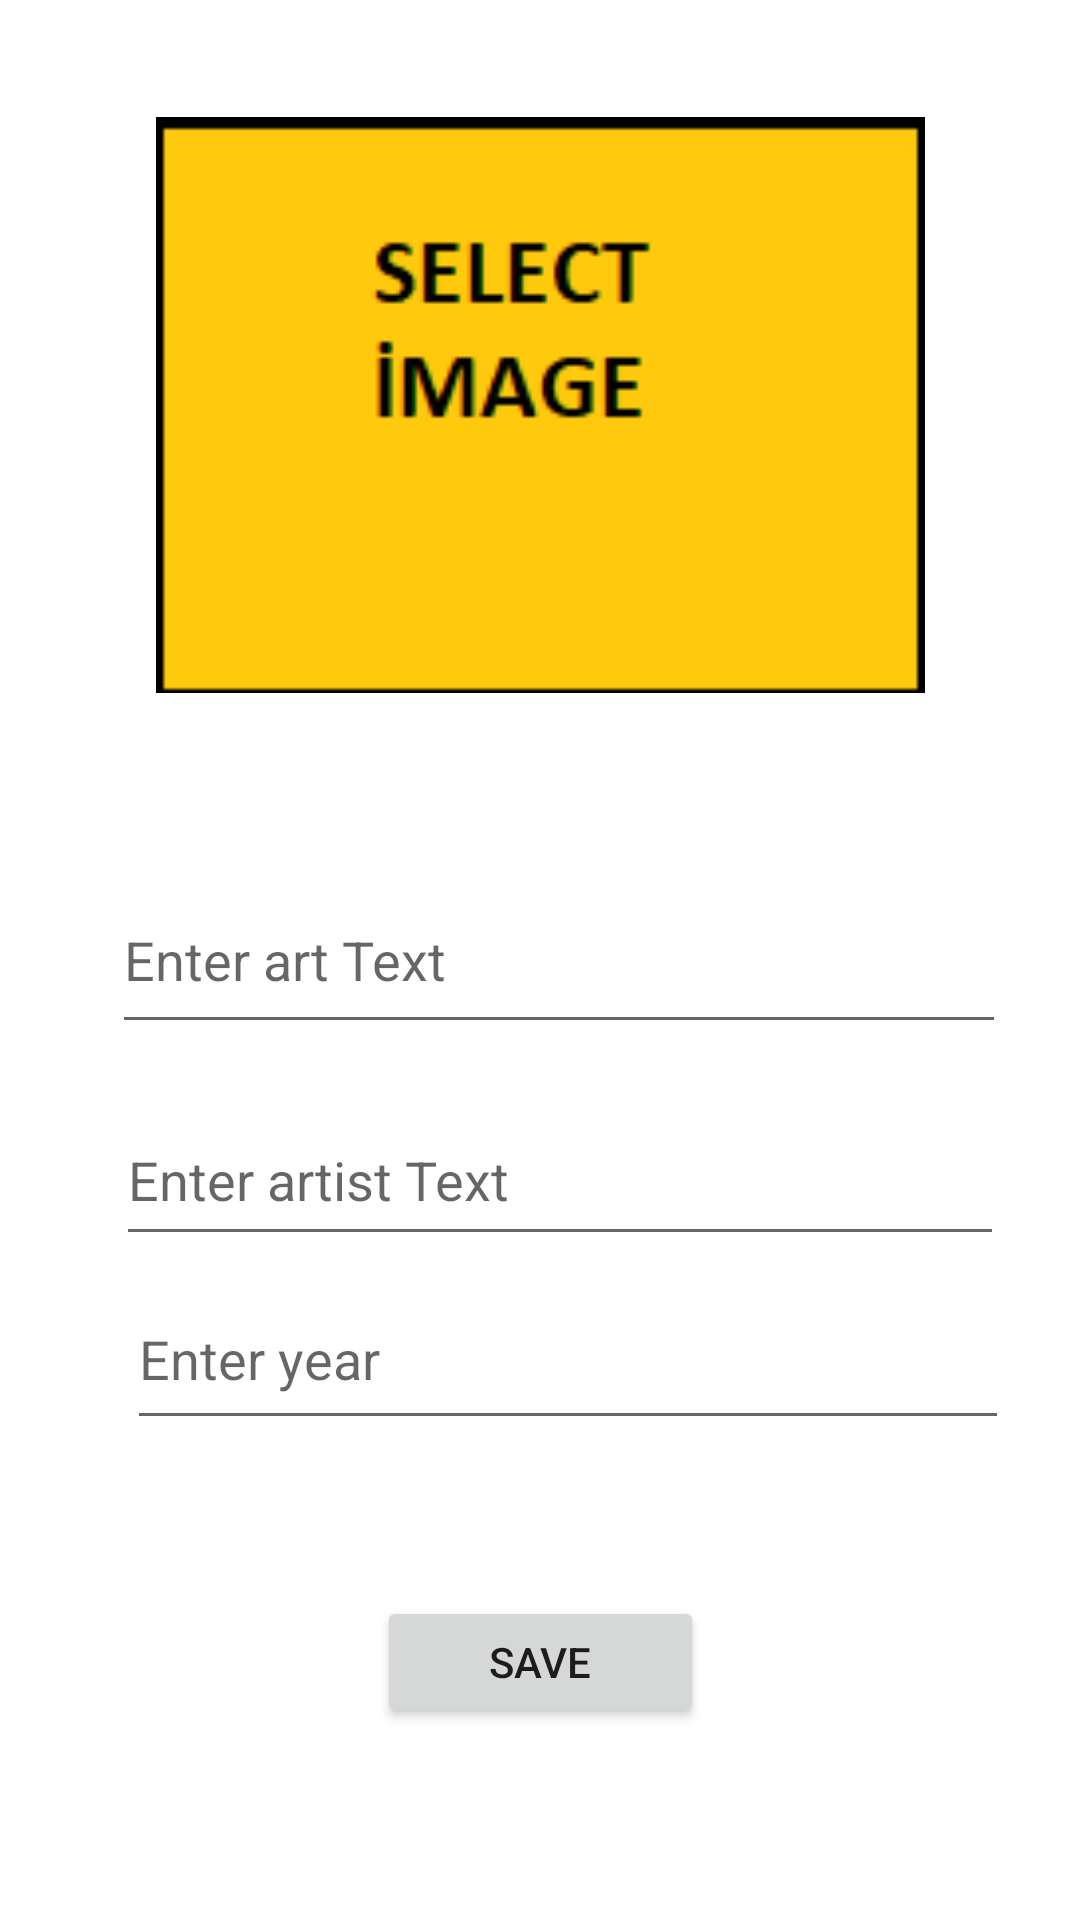

The Android layout XML behind this screen, and the referenced resources:
<!-- AndroidManifest.xml: application theme Theme.AlbumKitabim -->
<!-- res/layout/activity_art.xml -->
<?xml version="1.0" encoding="utf-8"?>
<androidx.constraintlayout.widget.ConstraintLayout xmlns:android="http://schemas.android.com/apk/res/android"
    xmlns:app="http://schemas.android.com/apk/res-auto"
    xmlns:tools="http://schemas.android.com/tools"
    android:layout_width="match_parent"
    android:layout_height="match_parent"
    tools:context=".ArtActivity">

    <ImageView
        android:id="@+id/imageView"
        android:layout_width="wrap_content"
        android:layout_height="wrap_content"
        android:layout_marginTop="50dp"
        app:layout_constraintEnd_toEndOf="parent"
        app:layout_constraintStart_toStartOf="parent"
        app:layout_constraintTop_toTopOf="parent"
        app:srcCompat="@drawable/select" />

    <Button
        android:id="@+id/button"
        android:layout_width="109dp"
        android:layout_height="44dp"
        android:layout_marginBottom="64dp"
        android:onClick="save"
        android:text="Save"
        app:layout_constraintBottom_toBottomOf="parent"
        app:layout_constraintEnd_toEndOf="parent"
        app:layout_constraintStart_toStartOf="parent" />

    <EditText
        android:id="@+id/yearText"
        android:layout_width="294dp"
        android:layout_height="57dp"
        android:layout_marginBottom="52dp"
        android:ems="10"
        android:hint="Enter year"
        android:inputType="textPersonName"
        app:layout_constraintBottom_toTopOf="@+id/button"
        app:layout_constraintEnd_toEndOf="parent"
        app:layout_constraintHorizontal_bias="0.642"
        app:layout_constraintStart_toStartOf="parent" />

    <EditText
        android:id="@+id/artText"
        android:layout_width="296dp"
        android:layout_height="54dp"
        android:layout_marginTop="22dp"
        android:layout_marginBottom="20dp"
        android:ems="10"
        android:hint="Enter artist Text"
        android:inputType="textPersonName"
        app:layout_constraintBottom_toTopOf="@+id/yearText"
        app:layout_constraintEnd_toEndOf="parent"
        app:layout_constraintHorizontal_bias="0.605"
        app:layout_constraintStart_toStartOf="parent"
        app:layout_constraintTop_toBottomOf="@+id/nameText"
        app:layout_constraintVertical_bias="0.254" />

    <EditText
        android:id="@+id/nameText"
        android:layout_width="298dp"
        android:layout_height="59dp"
        android:layout_marginBottom="254dp"
        android:ems="10"
        android:hint="Enter art Text"
        android:inputType="textPersonName"
        app:layout_constraintBottom_toBottomOf="parent"
        app:layout_constraintEnd_toEndOf="parent"
        app:layout_constraintHorizontal_bias="0.601"
        app:layout_constraintStart_toStartOf="parent"
        app:layout_constraintTop_toBottomOf="@+id/imageView2" />

    <ImageView
        android:id="@+id/imageView2"
        android:layout_width="297dp"
        android:layout_height="192dp"
        android:layout_marginStart="1dp"
        android:layout_marginTop="1dp"
        android:layout_marginEnd="1dp"
        android:layout_marginBottom="20dp"
        android:onClick="selectImage"
        app:layout_constraintBottom_toTopOf="@+id/nameText"
        app:layout_constraintEnd_toEndOf="parent"
        app:layout_constraintStart_toStartOf="parent"
        app:layout_constraintTop_toTopOf="parent"
        app:srcCompat="@drawable/select" />
</androidx.constraintlayout.widget.ConstraintLayout>
<!-- resources referenced by this layout -->
<resources>
  <!-- drawable select: jpg bitmap (drawable, 1993 bytes) -->
  <style name="Theme.AlbumKitabim" parent="Theme.MaterialComponents.DayNight.DarkActionBar">
          
          <item name="colorPrimary">@color/purple_500</item>
          <item name="colorPrimaryVariant">@color/purple_700</item>
          <item name="colorOnPrimary">@color/white</item>
          
          <item name="colorSecondary">@color/teal_200</item>
          <item name="colorSecondaryVariant">@color/teal_700</item>
          <item name="colorOnSecondary">@color/black</item>
          
          <item name="android:statusBarColor" tools:targetApi="l">?attr/colorPrimaryVariant</item>
          
      </style>
  <!-- not gathered from this repository: default colours our renderer supplied (Android Studio template values) -->
  <color name="purple_500">#FF6200EE</color>
  <color name="purple_700">#FF3700B3</color>
  <color name="teal_200">#FF03DAC5</color>
  <color name="teal_700">#FF018786</color>
  <color name="black">#FF000000</color>
  <color name="white">#FFFFFFFF</color>
</resources>
